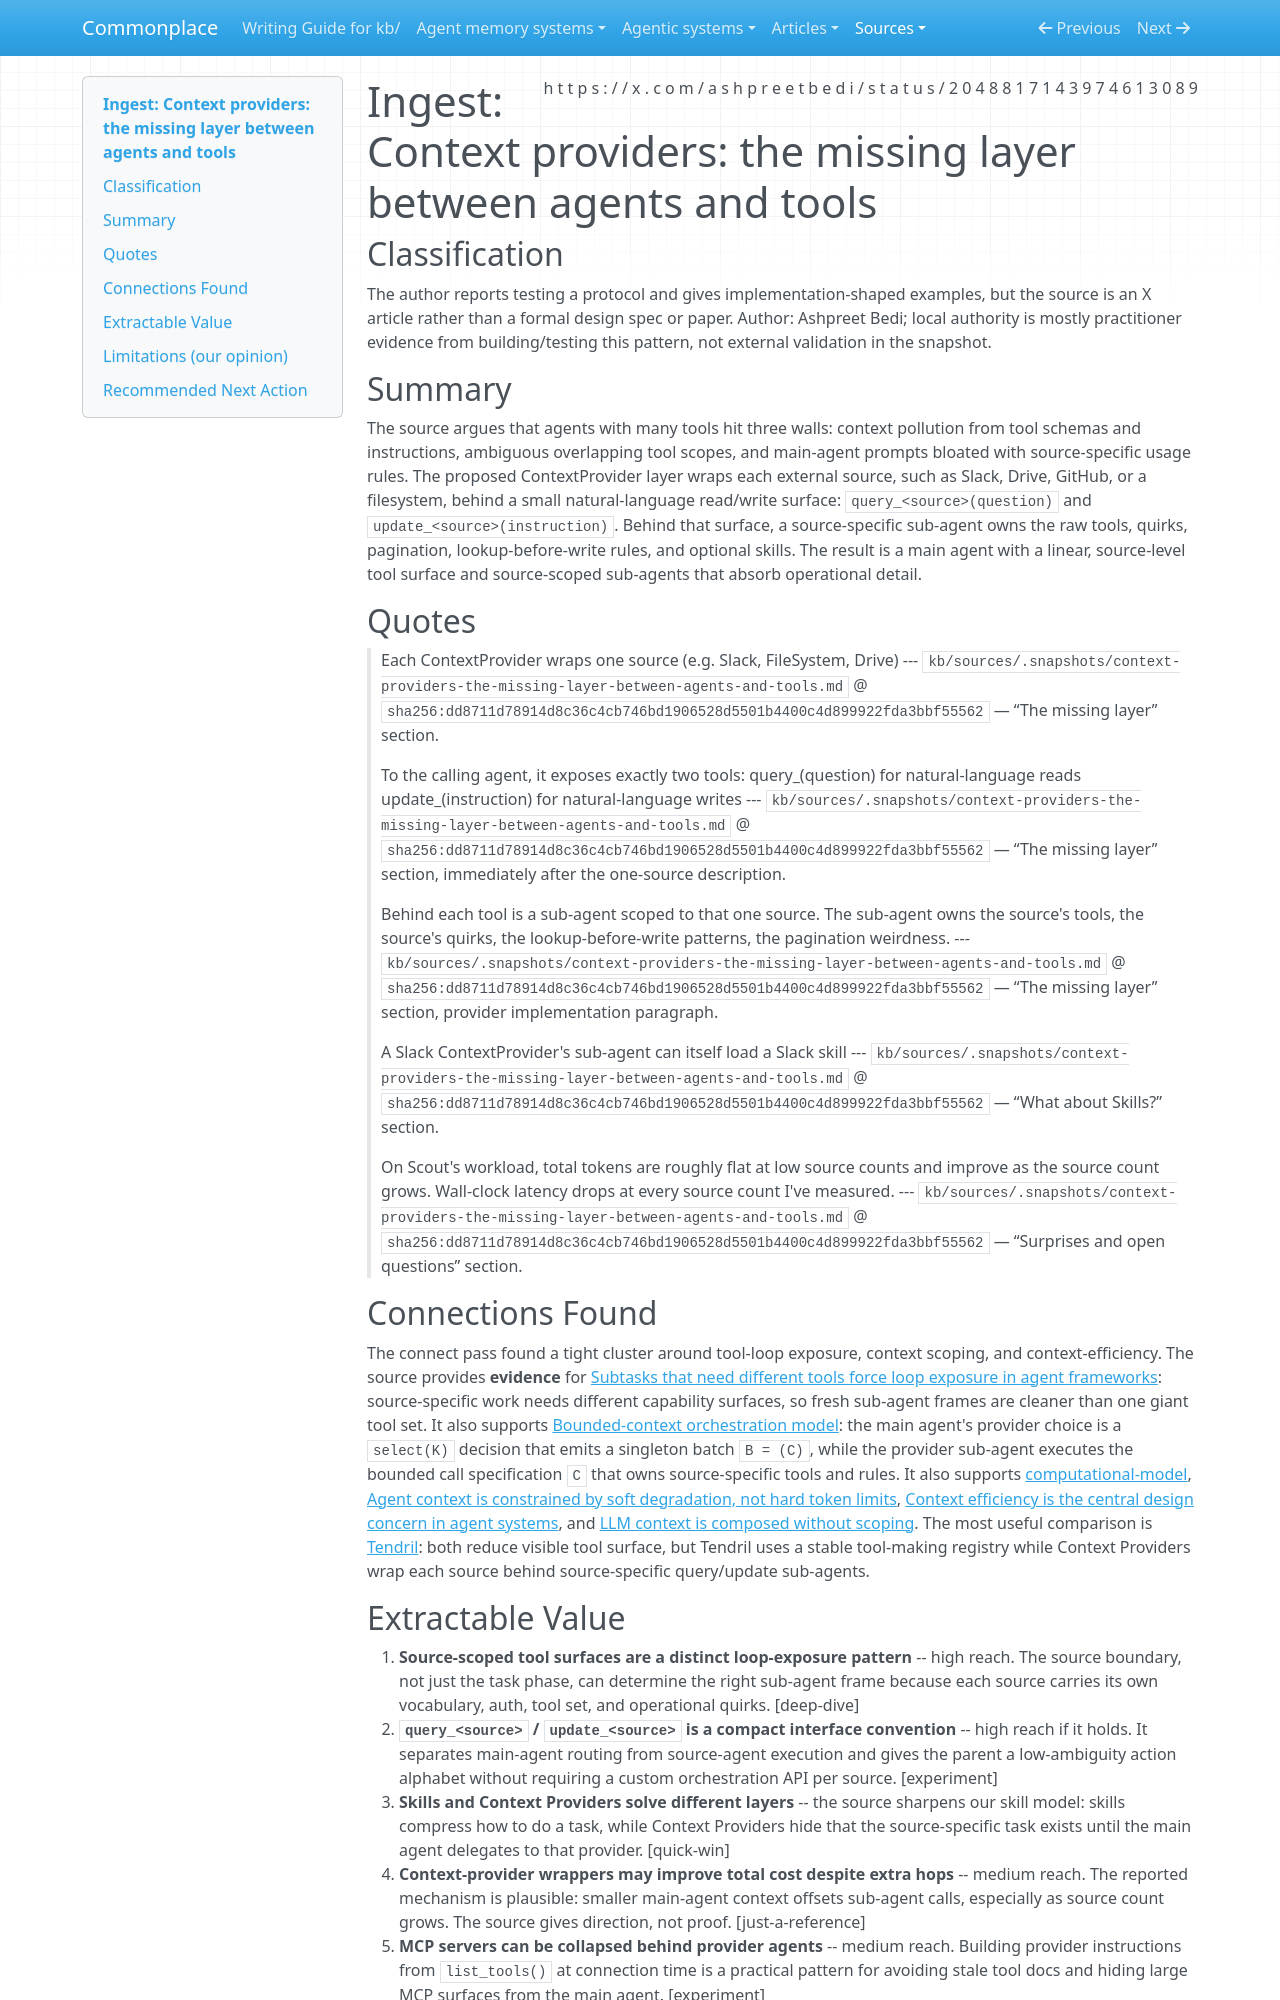

repository: zby/commonplace · page: sources/context-providers-the-missing-layer-between-agents-and-tools.ingest/index.html · generator: mkdocs

---
description: "Ashpreet Bedi's ContextProvider pattern: source-scoped sub-agents collapse many raw tools into query/update surfaces to reduce tool-context pollution"
source: https://x.com/ashpreetbedi/status/2048817143974613089
captured: "2026-04-27T18:29:20.288781+00:00"
capture: xdk
genre: practitioner-report
snapshot_sha256: dd8711d78914d8c36c4cb746bd1906528d5501b4400c4d899922fda3bbf55562
status_id: 2048817143974613089
conversation_id: 2048817143974613089
post_count: 1
ingested: "2026-04-27"
type: types/ingest-report.md
domains: [context-engineering, tool-loop, agent-orchestration]
---

# Ingest: Context providers: the missing layer between agents and tools

## Classification

The author reports testing a protocol and gives implementation-shaped examples, but the source is an X article rather than a formal design spec or paper.
Author: Ashpreet Bedi; local authority is mostly practitioner evidence from building/testing this pattern, not external validation in the snapshot.

## Summary

The source argues that agents with many tools hit three walls: context pollution from tool schemas and instructions, ambiguous overlapping tool scopes, and main-agent prompts bloated with source-specific usage rules. The proposed ContextProvider layer wraps each external source, such as Slack, Drive, GitHub, or a filesystem, behind a small natural-language read/write surface: `query_<source>(question)` and `update_<source>(instruction)`. Behind that surface, a source-specific sub-agent owns the raw tools, quirks, pagination, lookup-before-write rules, and optional skills. The result is a main agent with a linear, source-level tool surface and source-scoped sub-agents that absorb operational detail.

## Quotes

> Each ContextProvider wraps one source (e.g. Slack, FileSystem, Drive)
> --- `kb/sources/.snapshots/context-providers-the-missing-layer-between-agents-and-tools.md` @ `sha256:dd8711d78914d8c36c4cb746bd1906528d5501b4400c4d899922fda3bbf55562` — “The missing layer” section.

> To the calling agent, it exposes exactly two tools: query_<source>(question) for natural-language reads update_<source>(instruction) for natural-language writes
> --- `kb/sources/.snapshots/context-providers-the-missing-layer-between-agents-and-tools.md` @ `sha256:dd8711d78914d8c36c4cb746bd1906528d5501b4400c4d899922fda3bbf55562` — “The missing layer” section, immediately after the one-source description.

> Behind each tool is a sub-agent scoped to that one source. The sub-agent owns the source's tools, the source's quirks, the lookup-before-write patterns, the pagination weirdness.
> --- `kb/sources/.snapshots/context-providers-the-missing-layer-between-agents-and-tools.md` @ `sha256:dd8711d78914d8c36c4cb746bd1906528d5501b4400c4d899922fda3bbf55562` — “The missing layer” section, provider implementation paragraph.

> A Slack ContextProvider's sub-agent can itself load a Slack skill
> --- `kb/sources/.snapshots/context-providers-the-missing-layer-between-agents-and-tools.md` @ `sha256:dd8711d78914d8c36c4cb746bd1906528d5501b4400c4d899922fda3bbf55562` — “What about Skills?” section.

> On Scout's workload, total tokens are roughly flat at low source counts and improve as the source count grows. Wall-clock latency drops at every source count I've measured.
> --- `kb/sources/.snapshots/context-providers-the-missing-layer-between-agents-and-tools.md` @ `sha256:dd8711d78914d8c36c4cb746bd1906528d5501b4400c4d899922fda3bbf55562` — “Surprises and open questions” section.

## Connections Found

The connect pass found a tight cluster around tool-loop exposure, context scoping, and context-efficiency. The source provides **evidence** for [Subtasks that need different tools force loop exposure in agent frameworks](../theory/subtasks-that-need-different-tools-force-loop-exposure-in-agent.md): source-specific work needs different capability surfaces, so fresh sub-agent frames are cleaner than one giant tool set. It also supports [Bounded-context orchestration model](../theory/bounded-context-orchestration-model.md): the main agent's provider choice is a `select(K)` decision that emits a singleton batch `B = (C)`, while the provider sub-agent executes the bounded call specification `C` that owns source-specific tools and rules. It also supports [computational-model](../tags/computational-model-README.md), [Agent context is constrained by soft degradation, not hard token limits](../theory/soft-degradation-often-binds-before-the-hard-cap-when-evidence-fits.md), [Context efficiency is the central design concern in agent systems](../theory/context-efficiency-is-the-central-design-concern-in-agent-systems.md), and [LLM context is composed without scoping](../theory/llm-context-is-composed-without-scoping.md). The most useful comparison is [Tendril](../agentic-system-analyses/retained/serverless-dna--tendril/memory.md): both reduce visible tool surface, but Tendril uses a stable tool-making registry while Context Providers wrap each source behind source-specific query/update sub-agents.
